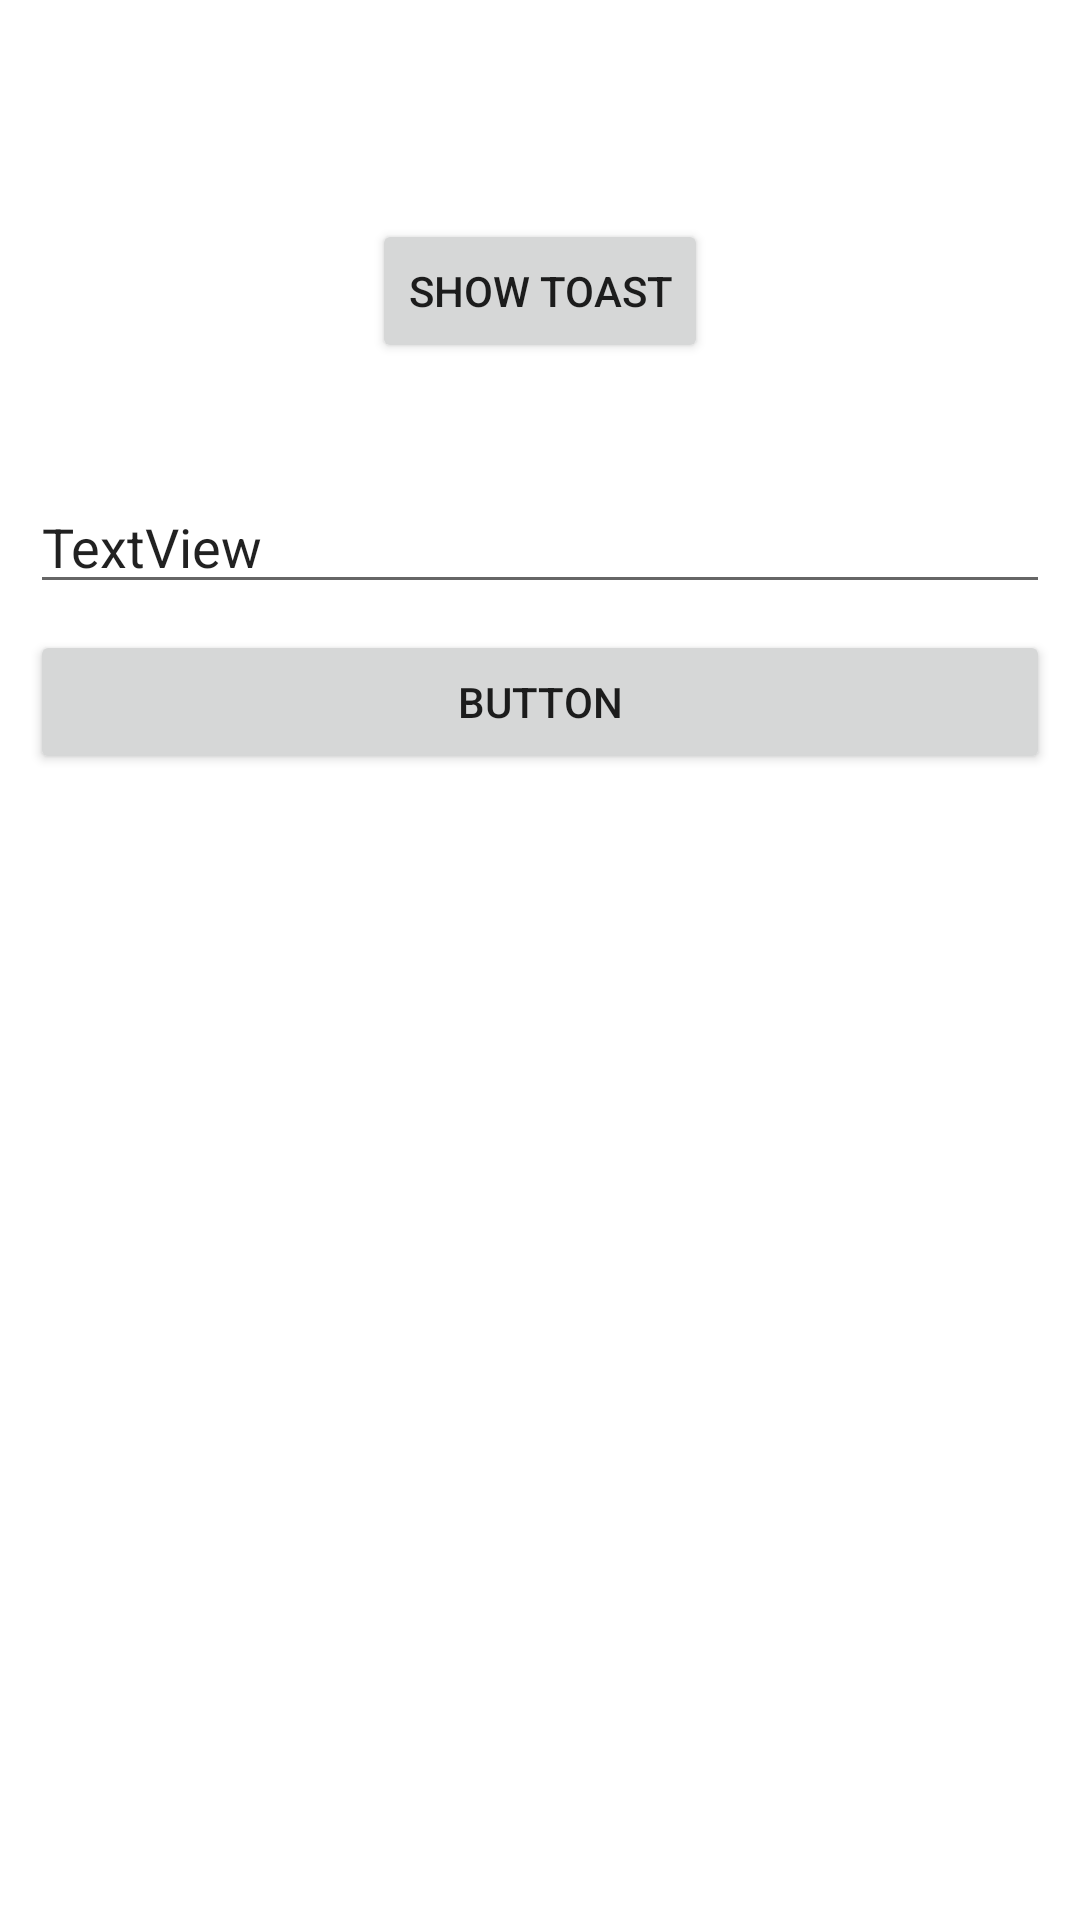

Android layout source for this screen:
<!-- AndroidManifest.xml: application theme Theme.NothingWeatherApp -->
<!-- res/layout/activity_main.xml -->
<?xml version="1.0" encoding="utf-8"?>
<RelativeLayout xmlns:android="http://schemas.android.com/apk/res/android"
    xmlns:app="http://schemas.android.com/apk/res-auto"
    xmlns:tools="http://schemas.android.com/tools"
    android:layout_width="match_parent"
    android:layout_height="match_parent"
    tools:context=".MainActivity"
    android:padding="10dp">


    <Button
        android:id="@+id/btnShowToast"
        android:layout_width="wrap_content"
        android:layout_height="wrap_content"
        android:layout_alignParentTop="true"
        android:layout_centerHorizontal="true"
        android:layout_marginTop="63dp"
        android:text="Show Toast" />

    <EditText
        android:id="@+id/etUserMessage"
        android:layout_width="match_parent"
        android:layout_height="wrap_content"
        android:layout_marginTop="150dp"

        android:layout_centerHorizontal="true"
        android:hint="Edit Message"
        android:text="TextView" />

    <Button
        android:id="@+id/btnToSentText"
        android:layout_width="match_parent"
        android:layout_height="wrap_content"
        android:layout_marginTop="200dp"

        android:layout_centerHorizontal="true"

        android:text="Button" />

</RelativeLayout>
<!-- resources referenced by this layout -->
<resources>
  <style name="Theme.NothingWeatherApp" parent="Theme.MaterialComponents.DayNight.DarkActionBar">
          
          <item name="colorPrimary">@color/purple_500</item>
          <item name="colorPrimaryVariant">@color/purple_700</item>
          <item name="colorOnPrimary">@color/white</item>
          
          <item name="colorSecondary">@color/teal_200</item>
          <item name="colorSecondaryVariant">@color/teal_700</item>
          <item name="colorOnSecondary">@color/black</item>
          
          <item name="android:statusBarColor">?attr/colorPrimaryVariant</item>
          
      </style>
  <!-- not gathered from this repository: default colours our renderer supplied (Android Studio template values) -->
  <color name="purple_500">#FF6200EE</color>
  <color name="purple_700">#FF3700B3</color>
  <color name="teal_200">#FF03DAC5</color>
  <color name="teal_700">#FF018786</color>
  <color name="black">#FF000000</color>
  <color name="white">#FFFFFFFF</color>
</resources>
